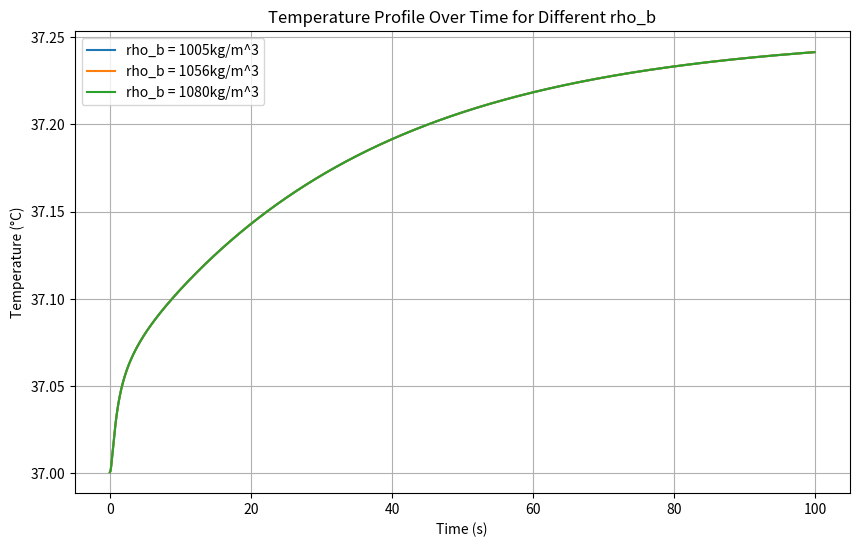
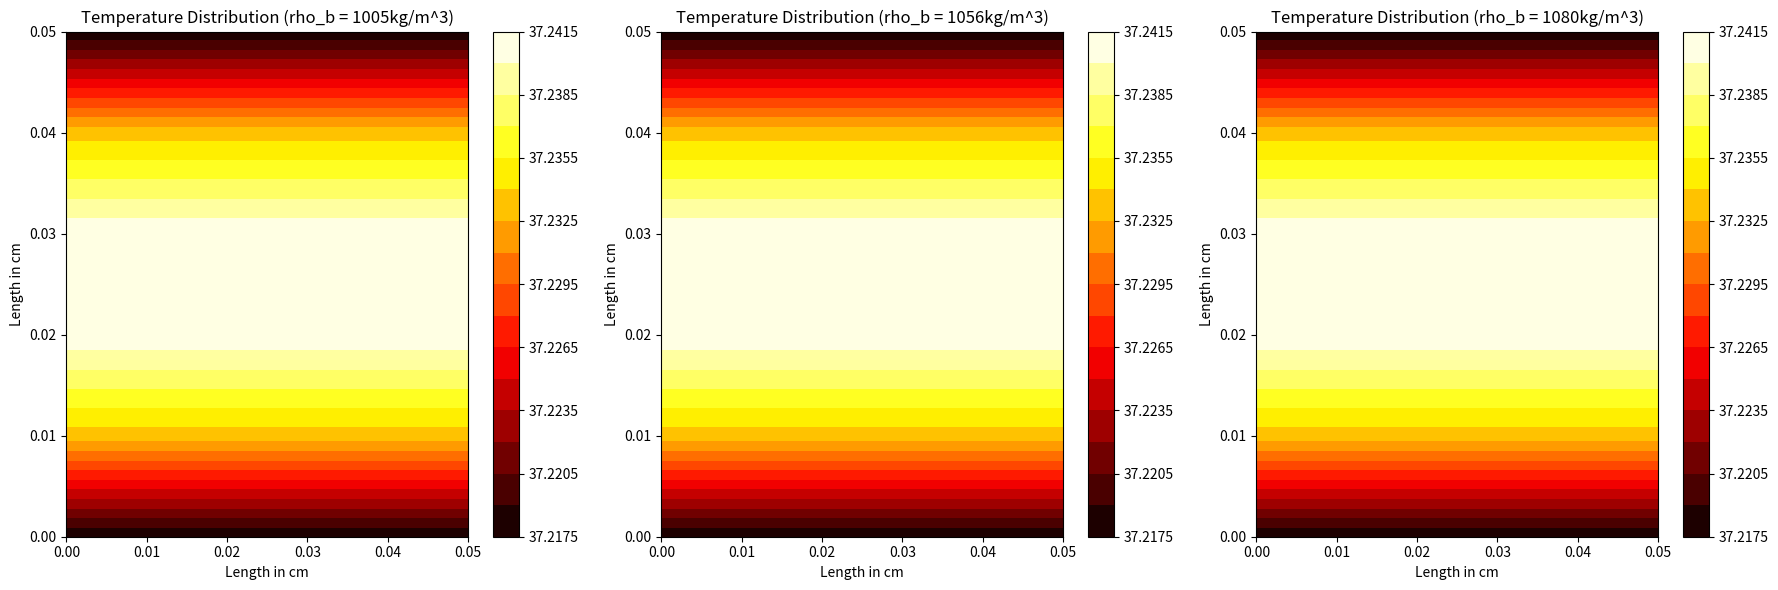

Reproduce these figures in Python, in order.
import numpy as np
import matplotlib.pyplot as plt

# Constants and parameters
rho = 1000  # Tissue density (kg/m^3)
c = 4000  # Specific heat of tissue (J/kg°C)
k = 0.625  # Thermal conductivity of tissue (W/m°C)
k_star = 0.01  # Additional thermal conductivity term (W/m°C/s)
h = 4.5  # Heat transfer coefficient for Robin boundary condition (W/m^2°C) - Typical for large blood vessels
wb = 0.0098  # Blood perfusion rate coefficient (1/s) - Typical for skin tissue
rho_b_list = [1005, 1056, 1080]  # Density of blood (kg/m^3)
cb = 4000  # Specific heat of blood (J/kg°C)
Qm0 = 50.65  # Metabolic heat generation (W/m^3)
Tb = 37  # Temperature of arterial blood (°C)
T0 = 37  # Initial temperature of the body (°C)
Tl = 37  # Temperature of Tissue (°C)
Tw = 39.3  # Fixed temperature at left and bottom boundary
Lx = 0.05  # Length of the skin tissue in x direction (m)
Ly = 0.05  # Length of the skin tissue in y direction (m)
dx = 0.01  # Space step in x direction (m)
dy = 0.01  # Space step in y direction (m)
dt = 0.1  # Time step (s)
time_steps = 1000  # Number of time steps
tau_q = 600  # List of relaxation times due to heat flux (s)
tau_T = 300  # Relaxation time due to temperature gradient (s)
tau_v = 100  # Relaxation time due to thermal displacement (s)

# Constants for the second material (assuming for the boundary condition of fourth kind)
ku = 0.5  # Thermal conductivity of left material (W/m°C)
kv = 0.7  # Thermal conductivity of right material (W/m°C)

# Discretization
x = np.arange(0, Lx + dx, dx)
y = np.arange(0, Ly + dy, dy)
nx = len(x)
ny = len(y)

dTdt_initial = np.zeros((nx, ny))  # Initial first time derivative of temperature
d2Tdt2_initial = np.zeros((nx, ny))  # Initial second time derivative of temperature

# Initialize temperature field
T_initial = np.ones((nx, ny)) * T0  # Initialize entire temperature field to T0
T_new_initial = np.ones((nx, ny)) * T0  # Initialize entire temperature field to T0

# Plotting the results
time = np.arange(0, time_steps * dt, dt)
plt.figure(figsize=(10, 6))

for rho_b in rho_b_list:
    # Initialize time derivatives
    dTdt = dTdt_initial.copy()
    d2Tdt2 = d2Tdt2_initial.copy()

    T = T_initial.copy()
    T_new = T_new_initial.copy()

    # Store temperature profile at each time step
    temperature_profile = []

    # Time integration
    # Initialize time derivatives
    dTdt = dTdt_initial.copy()
    d2Tdt2 = d2Tdt2_initial.copy()

    T = T_initial.copy()
    T_new = T_new_initial.copy()

    T[0, :] = Tw  # x = 0
    T[:, 0] = Tw  # y = 0

    # Store temperature profile at each time step
    temperature_profile = []

    # Time integration
    for t in range(time_steps):
        for i in range(1, nx - 1):
            for j in range(1, ny - 1):
                Qb = wb * rho_b * cb * (Tb - Tl)
                Qm = Qm0 * (1 + (Tl - T0) / 10)

                d2Tdx2 = (T[i + 1, j] - 2 * T[i, j] + T[i - 1, j]) / dx ** 2
                d2Tdy2 = (T[i, j + 1] - 2 * T[i, j] + T[i, j - 1]) / dy ** 2

                dTdt[i, j] = (k * (d2Tdx2 + d2Tdy2) + Qb + Qm) / (rho * c)
                d2Tdt2[i, j] = (k_star * (d2Tdx2 + d2Tdy2)) / (rho * c)

                T_new[i, j] = T[i, j] + dt * (dTdt[i, j] + tau_q * dTdt[i, j] - tau_T * d2Tdt2[i, j] + (k + k_star * tau_v) * dTdt[i, j])

        # Symmetric boundary conditions (Neumann conditions with zero gradient)
        T_new[0, :] = T_new[1, :]  # x = 0
        T_new[-1, :] = T_new[-2, :]  # x = Lx
        T_new[:, 0] = T_new[:, 1]  # y = 0
        T_new[:, -1] = T_new[:, -2]  # y = Ly

        # Heat flux continuity: -ku * dT/dx at x = 0 for left material equals -kv * dT/dx at x = 0 for right material
        T_new[1, :] = T_new[1, :] + (ku / kv) * (T_new[2, :] - T_new[1, :])

        # Robin boundary condition on all boundaries
        T_new[:, 0] = (T[:, 1] + h * dy / k * Tl) / (1 + h * dy / k)  # y = 0
        T_new[:, -1] = (T[:, -2] + h * dy / k * Tl) / (1 + h * dy / k)  # y = Ly

        # Update temperature
        T = T_new.copy()

        # Store temperature profile
        temperature_profile.append(T_new.copy())

    # Convert temperature profile to numpy array for easy slicing
    temperature_profile = np.array(temperature_profile)

    # Plot temperature at a specific point over time
    plt.plot(time, temperature_profile[:, nx // 2, ny // 2], label=f'rho_b = {rho_b}kg/m^3')

plt.xlabel('Time (s)')
plt.ylabel('Temperature (°C)')
plt.title('Temperature Profile Over Time for Different rho_b')
plt.legend()
plt.grid(True)
plt.show()

# Plot heatmaps for each k value
fig, axes = plt.subplots(1, len(rho_b_list), figsize=(18, 6))

# Plotting the results
time = np.arange(0, time_steps * dt, dt)

for idx, rho_b in enumerate(rho_b_list):
    # Initialize time derivatives
    dTdt = dTdt_initial.copy()
    d2Tdt2 = d2Tdt2_initial.copy()

    T = T_initial.copy()
    T_new = T_new_initial.copy()

    T[0, :] = Tw  # x = 0
    T[:, 0] = Tw  # y = 0

    for t in range(time_steps):
        for i in range(1, nx - 1):
            for j in range(1, ny - 1):
                Qb = wb * rho_b * cb * (Tb - Tl)
                Qm = Qm0 * (1 + (Tl - T0) / 10)

                d2Tdx2 = (T[i + 1, j] - 2 * T[i, j] + T[i - 1, j]) / dx ** 2
                d2Tdy2 = (T[i, j + 1] - 2 * T[i, j] + T[i, j - 1]) / dy ** 2

                dTdt[i, j] = (k * (d2Tdx2 + d2Tdy2) + Qb + Qm) / (rho * c)
                d2Tdt2[i, j] = (k_star * (d2Tdx2 + d2Tdy2)) / (rho * c)

                T_new[i, j] = T[i, j] + dt * (dTdt[i, j] + tau_q * dTdt[i, j] - tau_T * d2Tdt2[i, j] + (k + k_star * tau_v) * dTdt[i, j])

        # Symmetric boundary conditions (Neumann conditions with zero gradient)
        T_new[0, :] = T_new[1, :]  # x = 0
        T_new[-1, :] = T_new[-2, :]  # x = Lx
        T_new[:, 0] = T_new[:, 1]  # y = 0
        T_new[:, -1] = T_new[:, -2]  # y = Ly

        # Robin boundary condition on all boundaries
        T_new[:, 0] = (T[:, 1] + h * dy / k * Tl) / (1 + h * dy / k)  # y = 0
        T_new[:, -1] = (T[:, -2] + h * dy / k * Tl) / (1 + h * dy / k)  # y = Ly

        # Heat flux continuity: -ku * dT/dx at x = 0 for left material equals -kv * dT/dx at x = 0 for right material
        T_new[1, :] = T_new[1, :] + (ku / k) * (T_new[2, :] - T_new[1, :])

        # Update temperature
        T = T_new.copy()

    # Plot temperature distribution at the final time step
    X, Y = np.meshgrid(x, y)
    ax = axes[idx]
    contour = ax.contourf(X, Y, T.T, 20, cmap='hot')  # Transpose T for correct orientation
    fig.colorbar(contour, ax=ax)
    ax.set_xlabel('Length in cm')
    ax.set_ylabel('Length in cm')
    ax.set_title(f'Temperature Distribution (rho_b = {rho_b}kg/m^3)')

plt.tight_layout()
plt.show()
